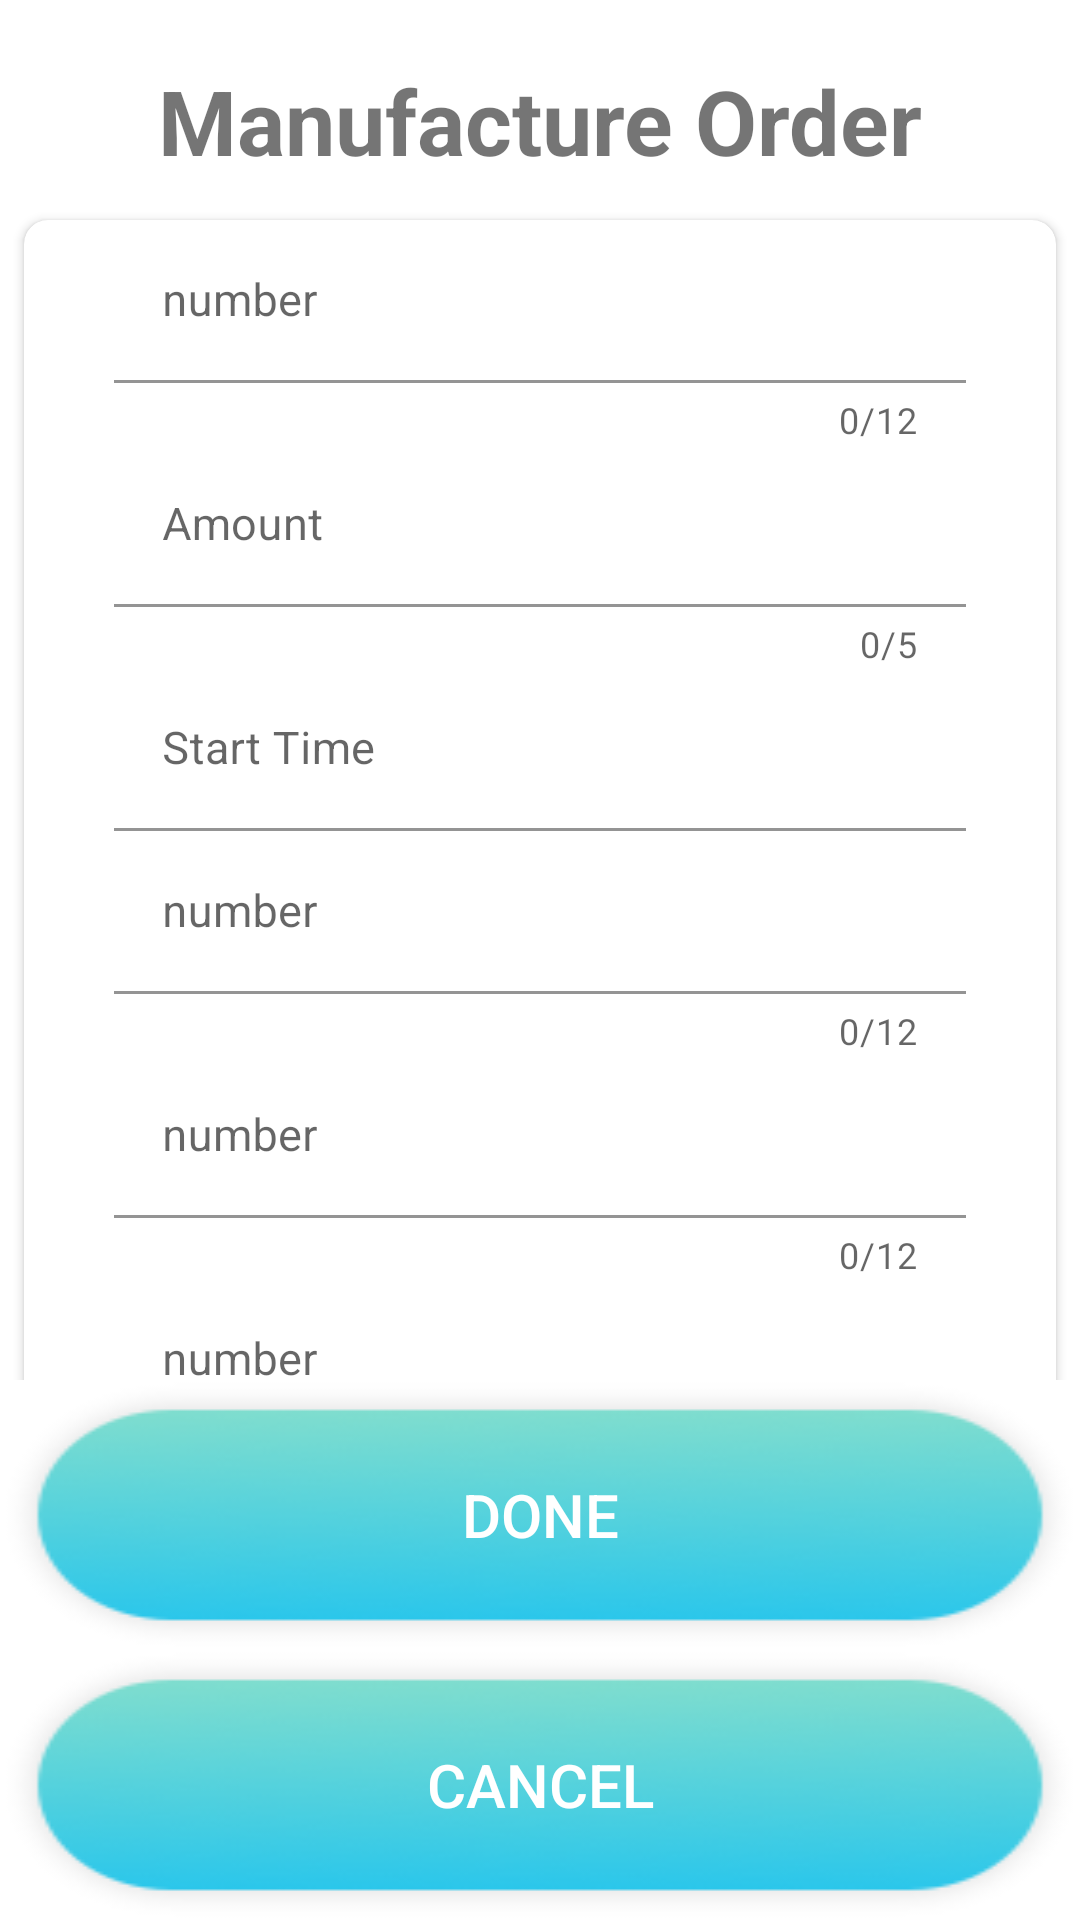

This screen was rendered from an Android layout file. Write that file and the resources it references.
<!-- AndroidManifest.xml: application theme Theme.FragmentHideAndShow -->
<!-- res/layout/add_manufacture_order_view.xml -->
<?xml version="1.0" encoding="utf-8"?>
<LinearLayout xmlns:android="http://schemas.android.com/apk/res/android"
    xmlns:app="http://schemas.android.com/apk/res-auto"
    android:id="@+id/manufacture_order_main_layout"
    android:layout_width="match_parent"
    android:layout_height="wrap_content"
    android:orientation="vertical">

    <TextView
        android:id="@+id/trans_item_prompt_text_view"
        android:layout_width="match_parent"
        android:layout_height="wrap_content"
        android:layout_marginTop="20dp"
        android:gravity="center"
        android:text="Manufacture Order"
        android:textSize="30sp"
        android:textStyle="bold">

    </TextView>

    <ScrollView
        android:layout_width="fill_parent"
        android:layout_height="wrap_content"
        android:scrollbars="none"
        android:layout_marginTop="5dp"
        android:layout_weight="1">

        <LinearLayout
            android:layout_width="fill_parent"
            android:layout_height="wrap_content"
            android:orientation="vertical">


            <androidx.cardview.widget.CardView
                android:orientation="vertical"
                android:layout_margin="8dp"
                android:elevation="4dp"
                app:cardCornerRadius="8dp"
                android:layout_width="match_parent"
                android:layout_height="wrap_content">

                <LinearLayout
                    android:layout_width="fill_parent"
                    android:layout_height="wrap_content"
                    android:orientation="vertical">


                    <com.google.android.material.textfield.TextInputLayout
                        android:layout_marginHorizontal="30dp"
                        app:counterMaxLength="12"
                        app:counterEnabled="true"
                        android:layout_width="match_parent"
                        android:layout_height="wrap_content">

                        <EditText
                            android:id="@+id/add_mo_number"
                            android:hint="number"
                            android:singleLine="true"
                            android:background="@color/white"
                            android:textSize="15sp"
                            android:textColor="#000000"
                            android:layout_width="match_parent"
                            android:layout_height="wrap_content">

                        </EditText>
                    </com.google.android.material.textfield.TextInputLayout>

                    <com.google.android.material.textfield.TextInputLayout
                        android:layout_marginHorizontal="30dp"
                        app:counterMaxLength="5"
                        app:counterEnabled="true"
                        android:layout_width="match_parent"
                        android:layout_height="wrap_content">

                        <EditText
                            android:id="@+id/add_mo_amount"
                            android:hint="Amount"
                            android:background="@color/white"
                            android:singleLine="true"
                            android:textSize="15sp"
                            android:textColor="#000000"
                            android:layout_width="match_parent"
                            android:layout_height="wrap_content">

                        </EditText>
                    </com.google.android.material.textfield.TextInputLayout>

                    <com.google.android.material.textfield.TextInputLayout
                        android:layout_marginHorizontal="30dp"
                        android:layout_width="match_parent"
                        android:layout_height="wrap_content">

                        <EditText
                            android:id="@+id/add_mo_number1"
                            android:hint="Start Time"
                            android:singleLine="true"
                            android:background="@color/white"
                            android:textSize="15sp"
                            android:textColor="#000000"
                            android:layout_width="match_parent"
                            android:layout_height="wrap_content"
                            android:clickable="false"
                            android:cursorVisible="false"
                            android:focusable="false"
                            android:focusableInTouchMode="false">

                        </EditText>
                    </com.google.android.material.textfield.TextInputLayout>

                    <LinearLayout
                        android:layout_width="fill_parent"
                        android:layout_height="wrap_content"
                        android:orientation="horizontal">


                    </LinearLayout>

                    <com.google.android.material.textfield.TextInputLayout
                        android:layout_marginHorizontal="30dp"
                        app:counterMaxLength="12"
                        app:counterEnabled="true"
                        android:layout_width="match_parent"
                        android:layout_height="wrap_content">

                        <EditText
                            android:id="@+id/add_mo_number2"
                            android:hint="number"
                            android:singleLine="true"
                            android:background="@color/white"
                            android:textSize="15sp"
                            android:textColor="#000000"
                            android:layout_width="match_parent"
                            android:layout_height="wrap_content">

                        </EditText>
                    </com.google.android.material.textfield.TextInputLayout>

                    <com.google.android.material.textfield.TextInputLayout
                        android:layout_marginHorizontal="30dp"
                        app:counterMaxLength="12"
                        app:counterEnabled="true"
                        android:layout_width="match_parent"
                        android:layout_height="wrap_content">

                        <EditText
                            android:id="@+id/add_mo_number3"
                            android:hint="number"
                            android:singleLine="true"
                            android:background="@color/white"
                            android:textSize="15sp"
                            android:textColor="#000000"
                            android:layout_width="match_parent"
                            android:layout_height="wrap_content">

                        </EditText>
                    </com.google.android.material.textfield.TextInputLayout>

                    <com.google.android.material.textfield.TextInputLayout
                        android:layout_marginHorizontal="30dp"
                        app:counterMaxLength="12"
                        app:counterEnabled="true"
                        android:layout_width="match_parent"
                        android:layout_height="wrap_content">

                        <EditText
                            android:id="@+id/add_mo_number4"
                            android:hint="number"
                            android:singleLine="true"
                            android:background="@color/white"
                            android:textSize="15sp"
                            android:textColor="#000000"
                            android:layout_width="match_parent"
                            android:layout_height="wrap_content">

                        </EditText>
                    </com.google.android.material.textfield.TextInputLayout>

                    <com.google.android.material.textfield.TextInputLayout
                        android:layout_marginHorizontal="30dp"
                        app:counterMaxLength="12"
                        app:counterEnabled="true"
                        android:layout_width="match_parent"
                        android:layout_height="wrap_content">

                        <EditText
                            android:id="@+id/add_mo_number5"
                            android:hint="number"
                            android:singleLine="true"
                            android:background="@color/white"
                            android:textSize="15sp"
                            android:textColor="#000000"
                            android:layout_width="match_parent"
                            android:layout_height="wrap_content">

                        </EditText>
                    </com.google.android.material.textfield.TextInputLayout>

                </LinearLayout>

            </androidx.cardview.widget.CardView>
        </LinearLayout>

    </ScrollView>

    <LinearLayout
        android:layout_width="fill_parent"
        android:layout_height="wrap_content"
        android:orientation="horizontal">

        <Button
            android:id="@+id/add_mo_ok_btn"
            android:layout_width="match_parent"
            android:layout_height="wrap_content"
            android:layout_weight="1"
            android:background="@drawable/button_confirm"
            android:textColor="@color/white"
            android:text="done"
            android:textSize="20dp" />

    </LinearLayout>

    <LinearLayout
        android:layout_width="fill_parent"
        android:layout_height="wrap_content"
        android:orientation="horizontal">

        <Button
            android:id="@+id/add_mo_cancel_btn"
            android:layout_width="0dp"
            android:layout_height="fill_parent"
            android:layout_weight="1"
            android:background="@drawable/button_confirm"
            android:textColor="@color/white"
            android:text="cancel"
            android:textSize="20dp" />

    </LinearLayout>
</LinearLayout>
<!-- resources referenced by this layout -->
<resources>
  <!-- drawable button_confirm (drawable-v24) -->
  <?xml version="1.0" encoding="utf-8"?>
  <selector xmlns:android="http://schemas.android.com/apk/res/android">
      
      <item android:state_pressed="true"
              android:drawable="@drawable/btn_confirm_press"/>
  
      
      <item android:state_focused="true"
              android:drawable="@drawable/btn_confirm"/>
  
      
      <item android:drawable="@drawable/btn_confirm"/>
  </selector>
  <style name="Theme.FragmentHideAndShow" parent="Theme.MaterialComponents.DayNight.DarkActionBar">
          
          <item name="colorPrimary">@color/purple_500</item>
          <item name="colorPrimaryVariant">@color/purple_700</item>
          <item name="colorOnPrimary">@color/white</item>
          
          <item name="colorSecondary">@color/teal_200</item>
          <item name="colorSecondaryVariant">@color/teal_700</item>
          <item name="colorOnSecondary">@color/black</item>
          
          <item name="android:statusBarColor" tools:targetApi="l">?attr/colorPrimaryVariant</item>
          
      </style>
  <!-- drawable btn_confirm_press: png bitmap (drawable, 22095 bytes) -->
  <!-- drawable btn_confirm: png bitmap (drawable, 12969 bytes) -->
  <!-- not gathered from this repository: default colours our renderer supplied (Android Studio template values) -->
  <color name="purple_500">#FF6200EE</color>
  <color name="purple_700">#FF3700B3</color>
  <color name="teal_200">#FF03DAC5</color>
  <color name="teal_700">#FF018786</color>
  <color name="black">#FF000000</color>
  <color name="white">#FFFFFFFF</color>
</resources>
